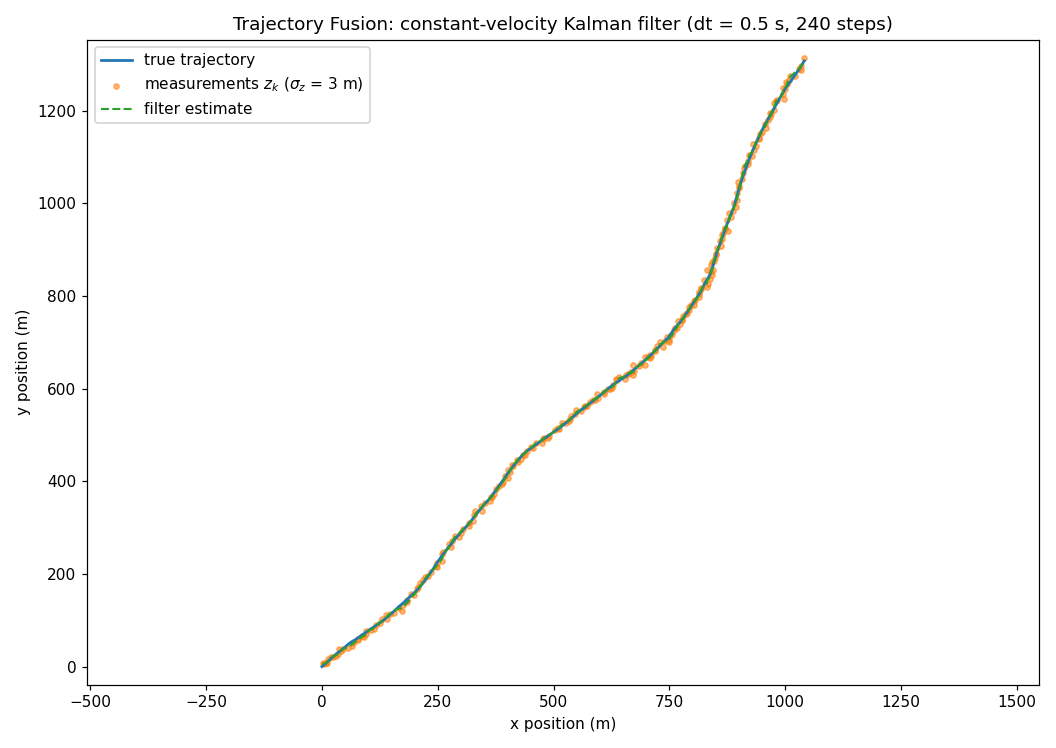

The data file committed next to this chart (first rows):
t, px_true, py_true, vx_true, vy_true, z_x, z_y, px_est, vx_est, py_est, vy_est, innov_x, innov_y, S00, S01, S11, nis, nees, nees_px, nees_vx, nees_py, nees_vy, P_pxpx, P_pxpy
0, 0, 0, 8, 6, 1.28, 7.036, 1.28, 0, 7.036, 0, nan, nan, nan, nan, nan, nan, 9.683, 0.1821, 2.56, 5.501, 1.44, 9, 0
0.5, 3.913, 3.083, 7.65, 6.334, 5.518, 5.977, 3.947, 2.198, 6.369, -0.5494, 4.238, -1.059, 24.27, 0, 24.27, 0.7861, 10.05, 0.0002036, 1.579, 1.907, 2.516, 5.663, 0
1, 7.672, 6.301, 7.386, 6.539, 10.86, 7.845, 8.685, 5.623, 7.191, 0.4817, 5.814, 1.751, 24.06, 0, 24.06, 1.532, 9.704, 0.1823, 0.2866, 0.1403, 3.384, 5.634, 0
1.5, 11.34, 9.799, 7.29, 7.45, 7.871, 7.545, 9.311, 3.894, 7.5, 0.5357, -3.625, 0.1132, 22.67, 0, 22.67, 0.5803, 12.75, 0.7592, 1.908, 0.974, 7.91, 5.427, 0
2, 15.21, 13.51, 8.206, 7.415, 13.72, 16.05, 12.63, 4.796, 12.37, 3.563, 2.467, 8.281, 20.25, 0, 20.25, 3.686, 9.772, 1.338, 3.147, 0.2628, 4.014, 5.001, 0
2.5, 19.29, 17.06, 8.091, 6.748, 20.06, 21.11, 17.57, 6.238, 17.68, 5.559, 5.029, 6.96, 18.24, 0, 18.24, 4.043, 3.6, 0.6454, 1.342, 0.0843, 0.5526, 4.559, 0
3, 23.42, 20.57, 8.425, 7.296, 23.53, 20.4, 22.01, 6.904, 20.43, 5.546, 2.833, -0.05632, 16.8, 0, 16.8, 0.4779, 4.266, 0.4758, 1.164, 0.004534, 1.54, 4.179, 0
3.5, 27.75, 24.39, 8.894, 8.011, 30.08, 22.68, 27.45, 7.84, 22.98, 5.439, 4.625, -0.5257, 15.81, 0, 15.81, 1.37, 5.823, 0.02245, 0.653, 0.5186, 3.887, 3.878, 0
4, 32.28, 28.25, 9.223, 7.409, 35.75, 27.18, 33.15, 8.637, 26.3, 5.71, 4.374, 1.487, 15.15, 0, 15.15, 1.409, 3.236, 0.2077, 0.22, 1.041, 1.852, 3.652, 0
4.5, 37.15, 31.85, 10.25, 6.992, 36.64, 36.95, 37.14, 8.496, 32.18, 7.042, -0.8285, 7.8, 14.71, 0, 14.71, 4.184, 3.843, 4.46380997e-07, 2.077, 0.03143, 0.00168, 3.492, 0
5, 42.09, 35.54, 9.53, 7.754, 40.56, 32.73, 41.08, 8.36, 34.58, 6.553, -0.8288, -2.973, 14.42, 0, 14.42, 0.6602, 1.981, 0.3022, 0.9392, 0.2678, 0.9882, 3.384, 0
5.5, 46.89, 39.71, 9.642, 8.926, 45.12, 36.99, 45.21, 8.336, 37.54, 6.413, -0.1434, -0.8692, 14.25, 0, 14.25, 0.05446, 5.677, 0.8486, 1.177, 1.414, 4.36, 3.316, 0
6, 51.72, 44.11, 9.697, 8.673, 56.98, 40.87, 52.14, 9.554, 40.79, 6.432, 7.604, 0.1197, 14.15, 0, 14.15, 4.086, 4.298, 0.05494, 0.01417, 3.355, 3.473, 3.277, 0
6.5, 56.64, 48.28, 9.993, 8.021, 65.91, 44.06, 60.17, 10.99, 44.03, 6.441, 8.986, 0.05415, 14.1, 0, 14.1, 5.726, 9.883, 3.827, 0.6887, 5.556, 1.728, 3.256, 0
7, 61.79, 51.92, 10.58, 6.555, 64.61, 50.25, 65.28, 10.82, 48.33, 6.921, -1.062, 3.003, 14.08, 0, 14.08, 0.7209, 14.62, 3.772, 0.04101, 3.977, 0.09288, 3.247, 0
7.5, 67.07, 55.07, 10.56, 6.028, 69.76, 53.07, 70.36, 10.67, 52.25, 7.126, -0.9398, 1.282, 14.07, 0, 14.07, 0.1795, 14.9, 3.33, 0.007951, 2.447, 0.8349, 3.243, 0
8, 72.47, 58.43, 11.02, 7.422, 78.21, 57.78, 76.6, 11.07, 56.52, 7.442, 2.515, 1.97, 14.07, 0, 14.07, 0.7255, 11.28, 5.266, 0.002087, 1.121, 0.0002777, 3.242, 0
8.5, 77.93, 62.14, 10.85, 7.426, 78.23, 60.35, 80.73, 10.45, 60.28, 7.459, -3.903, 0.1097, 14.07, 0, 14.07, 1.084, 7.765, 2.411, 0.1107, 1.065, 0.0007803, 3.242, 0
9, 83.37, 65.95, 10.92, 7.8, 85.95, 65.14, 85.95, 10.45, 64.42, 7.64, -0.005637, 1.126, 14.07, 0, 14.07, 0.09016, 6.382, 2.046, 0.1563, 0.7211, 0.01781, 3.242, 0
9.5, 88.78, 69.81, 10.71, 7.649, 91.7, 64.32, 91.36, 10.53, 66.83, 7.013, 0.5296, -3.916, 14.07, 0, 14.07, 1.11, 7.596, 2.055, 0.02266, 2.743, 0.2809, 3.242, 0
10, 94.24, 73.7, 11.11, 7.926, 94.55, 71.08, 95.88, 10.2, 70.6, 7.131, -2.08, 0.7408, 14.07, 0, 14.07, 0.3467, 7.608, 0.8312, 0.5812, 2.969, 0.4386, 3.241, 0
10.5, 99.96, 77.5, 11.75, 7.266, 94.67, 76.08, 98.71, 9.188, 74.86, 7.438, -6.312, 1.913, 14.07, 0, 14.07, 3.093, 9.959, 0.4815, 4.569, 2.16, 0.02035, 3.241, 0
11, 105.7, 81.29, 11.09, 7.868, 105.4, 79.67, 104.1, 9.53, 78.97, 7.612, 2.136, 1.093, 14.06, 0, 14.06, 0.4092, 4.089, 0.7862, 1.683, 1.657, 0.04533, 3.241, 0
11.5, 111.3, 85.19, 11.61, 7.756, 112, 80.93, 110, 10.04, 82.11, 7.316, 3.161, -1.85, 14.06, 0, 14.06, 0.9538, 5.767, 0.5776, 1.727, 2.933, 0.1341, 3.24, 0
12, 117.4, 88.99, 12.46, 7.453, 116.6, 90.21, 115.6, 10.29, 87.37, 8.027, 1.562, 4.44, 14.06, 0, 14.06, 1.575, 6.276, 1.006, 3.278, 0.8185, 0.2287, 3.24, 0
12.5, 123.4, 92.8, 11.6, 7.749, 125.3, 94.06, 122.4, 11.03, 92.35, 8.456, 4.629, 2.683, 14.06, 0, 14.06, 2.035, 1.427, 0.3161, 0.2315, 0.06238, 0.3473, 3.24, 0
13, 129.2, 97.09, 11.67, 9.428, 130.4, 102.4, 128.8, 11.43, 98.67, 9.387, 2.523, 5.817, 14.06, 0, 14.06, 2.858, 1.515, 0.05186, 0.04096, 0.7689, 0.001173, 3.24, 0
13.5, 135.1, 101.9, 11.89, 9.736, 139.6, 103.1, 136.3, 12.25, 103.2, 9.337, 5.105, -0.3102, 14.06, 0, 14.06, 1.86, 2.381, 0.4837, 0.08757, 0.5785, 0.1104, 3.24, 0
14, 141, 106.8, 11.9, 10.09, 138, 111.2, 140.9, 11.54, 109.1, 9.859, -4.416, 3.259, 14.06, 0, 14.06, 2.142, 3.572, 0.008042, 0.08783, 1.57, 0.03619, 3.24, 0
14.5, 147.1, 112, 12.31, 10.48, 146.5, 112.6, 146.6, 11.53, 113.5, 9.635, -0.09098, -1.398, 14.06, 0, 14.06, 0.1395, 4.133, 0.07016, 0.4326, 0.7323, 0.4926, 3.24, 0
15, 153.2, 117.4, 12.06, 11.09, 156, 116.7, 153.7, 12.11, 117.8, 9.381, 3.633, -1.586, 14.06, 0, 14.06, 1.117, 4.613, 0.07687, 0.001223, 0.04808, 2.033, 3.24, 0
15.5, 159.2, 123, 12.03, 11.44, 167.3, 127.1, 162.5, 13.32, 124.1, 10.13, 7.581, 4.658, 14.06, 0, 14.06, 5.629, 7.826, 3.275, 1.151, 0.3932, 1.201, 3.24, 0
16, 165.4, 128.7, 12.91, 11.32, 172.6, 120.7, 170.4, 13.87, 126.1, 8.761, 3.466, -8.536, 14.06, 0, 14.06, 6.036, 13.94, 7.499, 0.6445, 2.042, 4.559, 3.24, 0
16.5, 172, 134.3, 13.31, 11.14, 174.5, 132.1, 176.3, 13.42, 131.1, 9.014, -2.854, 1.581, 14.06, 0, 14.06, 0.7572, 13.52, 5.664, 0.008176, 3.238, 3.145, 3.24, 0
17, 178.3, 139.9, 12.06, 11.39, 184.1, 139.7, 183.4, 13.6, 137.1, 9.671, 1.12, 4.11, 14.06, 0, 14.06, 1.291, 11.32, 7.879, 1.633, 2.568, 2.044, 3.24, 0
17.5, 184.6, 145.7, 13.09, 11.75, 183.5, 142.7, 187.8, 12.53, 142.2, 9.806, -6.685, 0.8434, 14.06, 0, 14.06, 3.228, 11.94, 3.073, 0.223, 3.844, 2.622, 3.24, 0
18, 191.1, 151.4, 12.74, 11, 192.5, 156.6, 193.5, 12.29, 150.5, 11.33, -1.507, 9.538, 14.06, 0, 14.06, 6.631, 5.608, 1.805, 0.142, 0.2391, 0.07553, 3.24, 0
18.5, 197.2, 157, 11.9, 11.52, 197.7, 154.1, 199, 11.98, 155.4, 10.99, -1.914, -2.117, 14.06, 0, 14.06, 0.5793, 2.32, 0.9063, 0.00492, 0.7978, 0.1952, 3.24, 0
19, 203.1, 162.9, 11.4, 11.86, 206.3, 167.9, 205.4, 12.19, 163.4, 12.11, 1.33, 6.956, 14.06, 0, 14.06, 3.566, 1.89, 1.717, 0.4378, 0.09213, 0.04107, 3.24, 0
19.5, 208.7, 169, 11.04, 12.64, 207.7, 171.3, 210.1, 11.58, 170.1, 12.4, -3.834, 1.823, 14.06, 0, 14.06, 1.282, 1.765, 0.6626, 0.2019, 0.3942, 0.04068, 3.24, 0
20, 214.2, 175.5, 10.9, 13.32, 212.1, 179.3, 214.6, 10.97, 177.4, 12.88, -3.826, 3, 14.06, 0, 14.06, 1.681, 3.304, 0.04782, 0.003599, 1.135, 0.1381, 3.24, 0
20.5, 219.5, 182.4, 10.58, 14.22, 218.9, 186.1, 219.6, 10.78, 184.7, 13.24, -1.147, 2.269, 14.06, 0, 14.06, 0.4596, 6.641, 0.002885, 0.03015, 1.615, 0.6686, 3.24, 0
21, 224.9, 189.6, 11, 14.45, 222.6, 193.4, 224.1, 10.39, 192, 13.57, -2.43, 2.058, 14.06, 0, 14.06, 0.7212, 7.104, 0.1885, 0.2583, 1.897, 0.5431, 3.24, 0
21.5, 230.3, 196.9, 10.66, 14.81, 229.4, 194.8, 229.3, 10.4, 197.4, 12.93, 0.02245, -4.019, 14.06, 0, 14.06, 1.149, 5.966, 0.3036, 0.04707, 0.07759, 2.463, 3.24, 0
22, 235.6, 204.2, 10.3, 14.55, 236.2, 204.1, 235.1, 10.66, 203.9, 12.96, 1.655, 0.2334, 14.06, 0, 14.06, 0.1986, 3.112, 0.05893, 0.09082, 0.02602, 1.74, 3.24, 0
22.5, 240.6, 211.7, 9.624, 15.2, 247.9, 214.4, 243.1, 11.85, 211.8, 13.6, 7.406, 3.983, 14.06, 0, 14.06, 5.029, 7.034, 2.054, 3.434, 0.01119, 1.763, 3.24, 0
23, 245.4, 219.4, 9.734, 15.7, 246.8, 218, 248.2, 11.48, 218.4, 13.51, -2.277, -0.6035, 14.06, 0, 14.06, 0.3945, 6.996, 2.497, 2.125, 0.2783, 3.344, 3.24, 0
23.5, 250.3, 227, 10.06, 14.6, 248.5, 223.6, 252, 10.6, 224.6, 13.26, -5.535, -1.546, 14.06, 0, 14.06, 2.349, 2.671, 0.8359, 0.2035, 1.673, 1.249, 3.24, 0
24, 255.5, 234.2, 10.38, 14.27, 258.3, 227.7, 257.6, 10.75, 230, 12.69, 0.9651, -3.537, 14.06, 0, 14.06, 0.9557, 7.433, 1.472, 0.0978, 5.417, 1.728, 3.24, 0
24.5, 260.7, 241.2, 10.63, 13.96, 259, 243.6, 261.6, 10.11, 239, 13.86, -4.029, 7.318, 14.06, 0, 14.06, 4.963, 3.869, 0.2268, 0.1906, 1.585, 0.006693, 3.24, 0
25, 265.9, 248.3, 10.32, 14.23, 262.3, 247.1, 265.1, 9.411, 246.3, 14.06, -4.355, 1.203, 14.06, 0, 14.06, 1.451, 2.346, 0.2468, 0.5731, 1.173, 0.02105, 3.24, 0
25.5, 271.3, 255.4, 11.12, 14.4, 279, 258.7, 273.1, 10.9, 255.3, 14.92, 9.283, 5.387, 14.06, 0, 14.06, 8.191, 2.711, 0.9933, 0.0338, 0.006093, 0.1841, 3.24, 0
26, 277, 262.5, 11.63, 13.8, 273.8, 265.4, 276.8, 10.14, 263.7, 15.34, -4.756, 2.641, 14.06, 0, 14.06, 2.105, 4.235, 0.00753, 1.545, 0.4577, 1.642, 3.24, 0
26.5, 282.8, 269.6, 11.77, 14.49, 281.4, 271, 281.7, 10.05, 271.2, 15.28, -0.5069, -0.4013, 14.06, 0, 14.06, 0.02972, 3.104, 0.3874, 2.044, 0.8602, 0.4254, 3.24, 0
27, 288.7, 276.8, 11.68, 14.65, 287.3, 281.5, 286.9, 10.14, 279.8, 15.7, 0.5391, 2.652, 14.06, 0, 14.06, 0.5207, 4.492, 0.9566, 1.637, 2.735, 0.7685, 3.24, 0
27.5, 294.8, 284.1, 12.9, 14.53, 296.1, 279.3, 293.5, 10.8, 284.7, 14.36, 4.099, -8.368, 14.06, 0, 14.06, 6.175, 3.651, 0.5687, 3.059, 0.08306, 0.02063, 3.24, 0
28, 301.2, 291.3, 12.59, 14.01, 299.8, 288.3, 299.2, 10.94, 290.6, 13.79, 0.8836, -3.573, 14.06, 0, 14.06, 0.9633, 2.133, 1.249, 1.885, 0.161, 0.03308, 3.24, 0
28.5, 307.4, 298, 12.34, 12.72, 305.6, 297.1, 305, 11.08, 297.3, 13.74, 0.8806, -0.3205, 14.06, 0, 14.06, 0.06245, 4.135, 1.863, 1.108, 0.12, 0.7276, 3.24, 0
29, 313.6, 304.4, 12.26, 13.22, 316.8, 302.8, 312.8, 12.08, 303.7, 13.51, 6.265, -1.404, 14.06, 0, 14.06, 2.932, 0.9021, 0.2041, 0.02253, 0.1706, 0.05979, 3.24, 0
29.5, 319.5, 311.5, 11.5, 14.93, 316.8, 309.8, 318.1, 11.76, 310.2, 13.4, -2.015, -0.6814, 14.06, 0, 14.06, 0.3217, 3.289, 0.6382, 0.04678, 0.4964, 1.606, 3.24, 0
... 181 more rows
